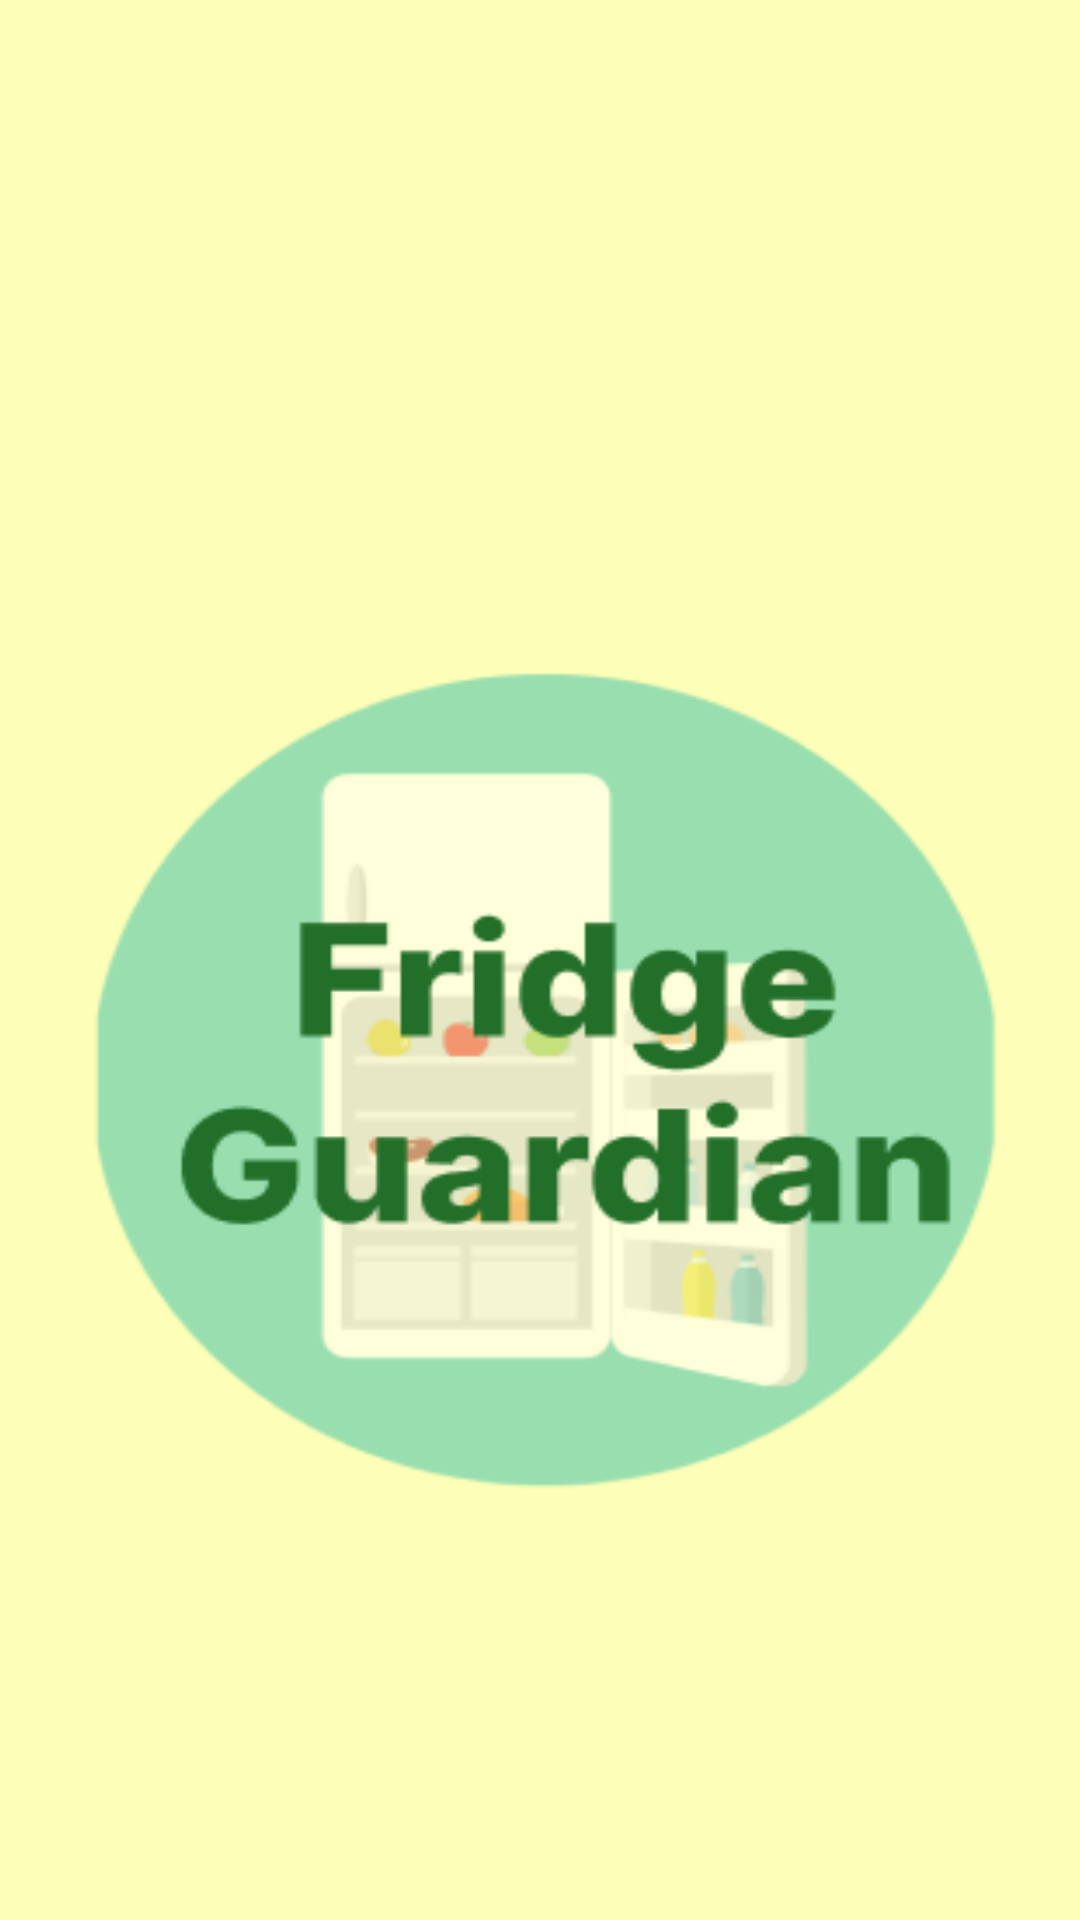

Produce the Android XML layout that renders to this screen, including the resource entries it uses.
<!-- AndroidManifest.xml: application theme Theme.FridgeGuardian -->
<!-- res/layout/activity_splash.xml -->
<?xml version="1.0" encoding="utf-8"?>
<androidx.constraintlayout.widget.ConstraintLayout xmlns:android="http://schemas.android.com/apk/res/android"
    xmlns:app="http://schemas.android.com/apk/res-auto"
    xmlns:tools="http://schemas.android.com/tools"
    android:layout_width="match_parent"
    android:layout_height="match_parent"
    android:background="@color/mainColor_insun"
    tools:context="account.SplashActivity">

    <ImageView
        android:layout_width="409dp"
        android:layout_height="728dp"
        android:src="@drawable/fg_splash"
        app:layout_constraintEnd_toEndOf="parent"
        android:scaleType="fitXY"
        app:layout_constraintStart_toStartOf="parent"
        app:layout_constraintTop_toTopOf="parent" />

</androidx.constraintlayout.widget.ConstraintLayout>
<!-- resources referenced by this layout -->
<resources>
  <color name="mainColor_insun">#FDFFB6</color>
  <!-- drawable fg_splash: png bitmap (drawable, 20536 bytes) -->
  <style name="Theme.FridgeGuardian" parent="Base.Theme.FridgeGuardian" />
  <style name="Base.Theme.FridgeGuardian" parent="Theme.AppCompat.Light">
          
          <item name="windowNoTitle">true</item>
          <item name="colorPrimary">@color/mainColor_insun</item>
          <item name="colorPrimaryDark">@color/mainColor_insun</item>
          <item name="colorPrimaryVariant">@color/mainColor_insun</item>
          
      </style>
</resources>
